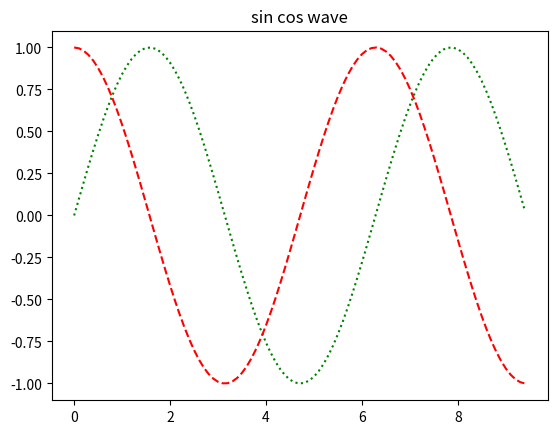

Python code for this plot:
import matplotlib.pyplot as plt
import numpy as np

x= np.arange(0, 3*np.pi, 0.1)

y_sin= np.sin(x)
y_cos= np.cos(x)

plt.title("sin cos wave")

plt.plot(x,y_sin , color='green',linestyle='dotted')
plt.show()

plt.plot(x, y_cos , color='red', linestyle='dashed')
plt.show()